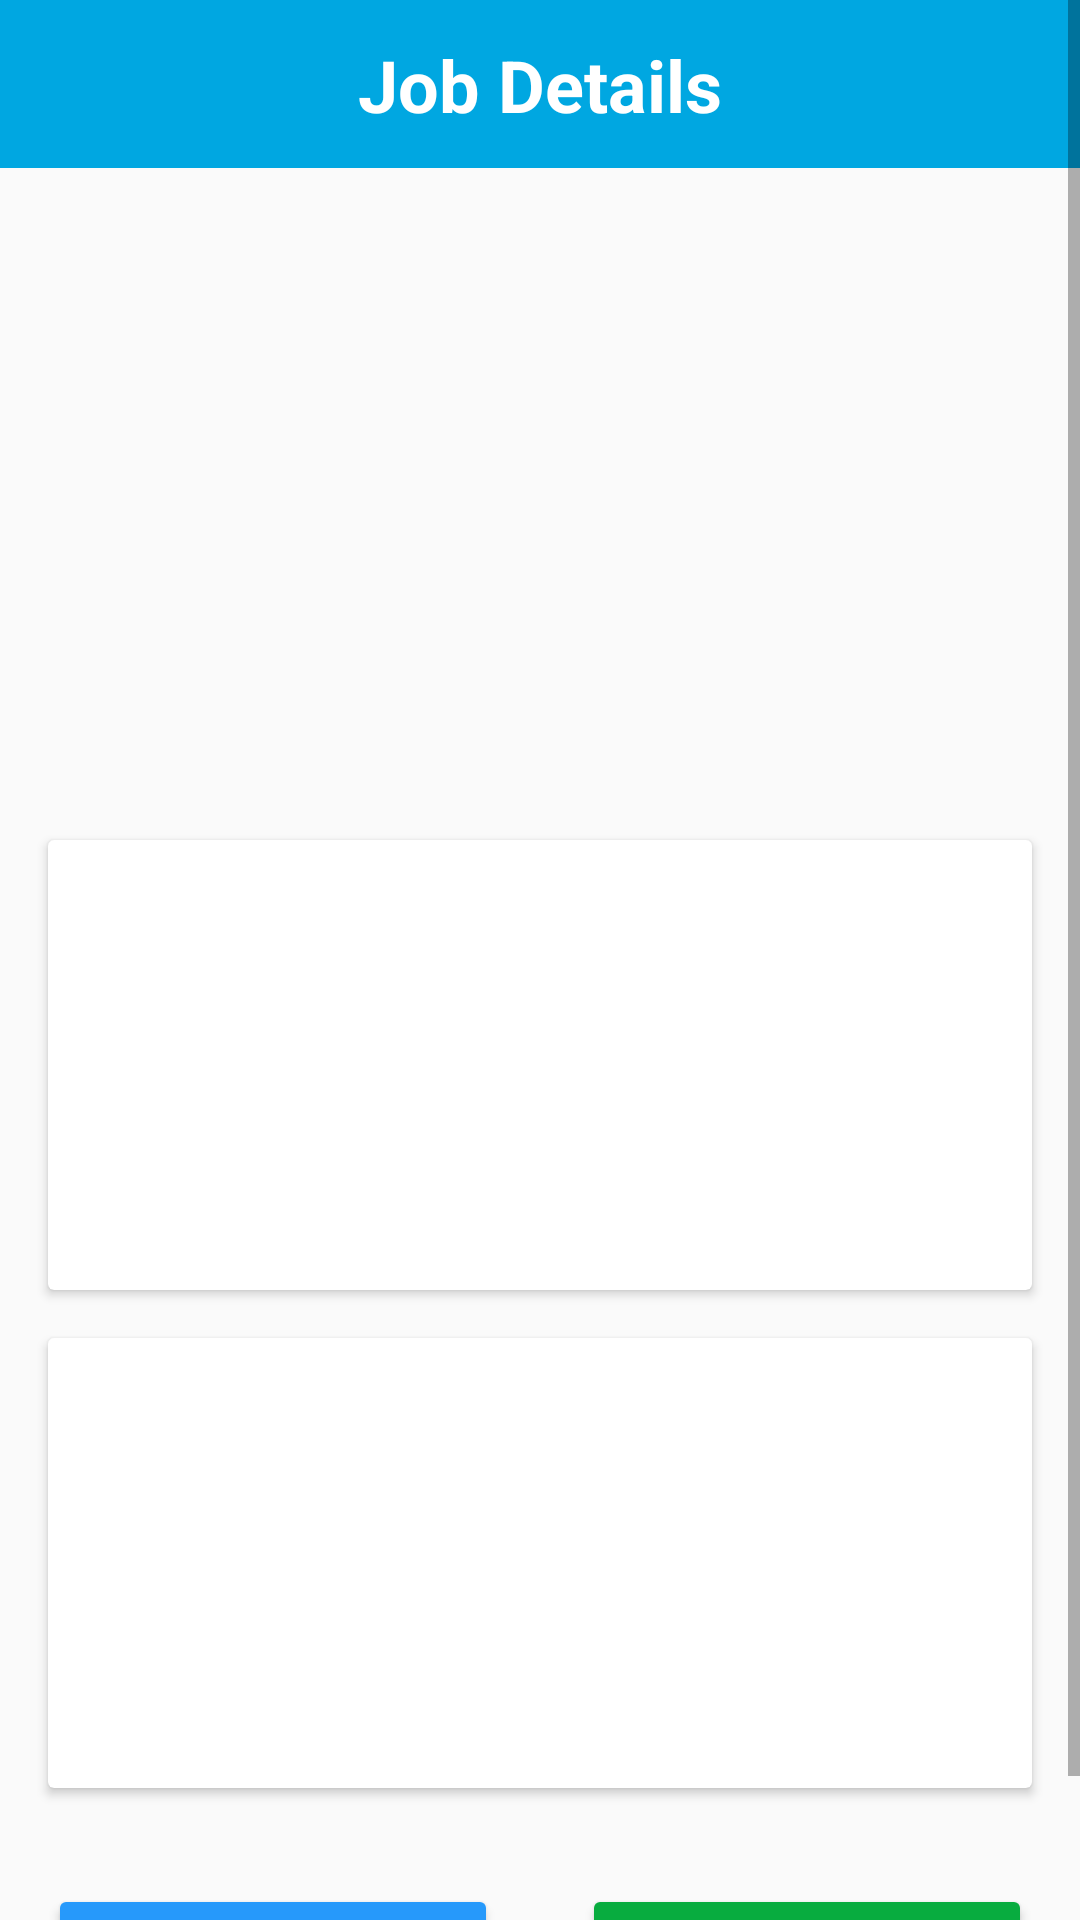

Android layout source for this screen:
<!-- AndroidManifest.xml: activity theme AppTheme.NoActionBar -->
<!-- res/layout/activity_job_details.xml -->
<?xml version="1.0" encoding="utf-8"?>
<androidx.constraintlayout.widget.ConstraintLayout xmlns:android="http://schemas.android.com/apk/res/android"
    xmlns:app="http://schemas.android.com/apk/res-auto"
    xmlns:tools="http://schemas.android.com/tools"
    android:layout_width="match_parent"
    android:layout_height="match_parent"
    tools:context=".Job.JobDetailsActivity">

    <ScrollView
        android:layout_width="match_parent"
        android:layout_height="match_parent"
        app:layout_constraintBottom_toBottomOf="parent"
        app:layout_constraintEnd_toEndOf="parent"
        app:layout_constraintHorizontal_bias="1.0"
        app:layout_constraintStart_toStartOf="parent"
        app:layout_constraintTop_toTopOf="parent"
        app:layout_constraintVertical_bias="0.0">

        <androidx.constraintlayout.widget.ConstraintLayout
            android:id="@+id/activity_job_details"
            android:layout_width="match_parent"
            android:layout_height="wrap_content">

            <androidx.appcompat.widget.Toolbar
                android:id="@+id/top_toolbar_job_details"
                android:layout_width="0dp"
                android:layout_height="wrap_content"
                android:background="#00A7E1"
                android:minHeight="?attr/actionBarSize"
                android:theme="?attr/actionBarTheme"
                app:layout_constraintEnd_toEndOf="parent"
                app:layout_constraintStart_toStartOf="parent"
                app:layout_constraintTop_toTopOf="parent" />

            <ImageView
                android:id="@+id/jobDetails_back_button"
                android:layout_width="24dp"
                android:layout_height="24dp"
                android:layout_marginStart="8dp"
                app:layout_constraintBottom_toBottomOf="@+id/top_toolbar_job_details"
                app:layout_constraintStart_toStartOf="parent"
                app:layout_constraintTop_toTopOf="parent"
                app:srcCompat="@drawable/back_button" />

            <TextView
                android:id="@+id/txt_jobDetails_title"
                android:layout_width="wrap_content"
                android:layout_height="wrap_content"
                android:text="Job Details"
                android:textColor="#FFFFFF"
                android:textSize="24sp"
                android:textStyle="bold"
                app:layout_constraintBottom_toBottomOf="@+id/top_toolbar_job_details"
                app:layout_constraintEnd_toEndOf="@+id/top_toolbar_job_details"
                app:layout_constraintStart_toStartOf="parent"
                app:layout_constraintTop_toTopOf="parent" />

            <ImageView
                android:id="@+id/img_jd"
                android:layout_width="0dp"
                android:layout_height="200dp"
                android:layout_marginTop="8dp"
                app:layout_constraintEnd_toEndOf="parent"
                app:layout_constraintStart_toStartOf="parent"
                app:layout_constraintTop_toBottomOf="@+id/top_toolbar_job_details" />

            <androidx.cardview.widget.CardView
                android:id="@+id/jobDetails_intro"
                android:layout_width="0dp"
                android:layout_height="150dp"
                android:layout_marginStart="16dp"
                android:layout_marginTop="16dp"
                android:layout_marginEnd="16dp"
                app:layout_constraintEnd_toEndOf="parent"
                app:layout_constraintStart_toStartOf="parent"
                app:layout_constraintTop_toBottomOf="@+id/img_jd">

                <androidx.constraintlayout.widget.ConstraintLayout
                    android:layout_width="match_parent"
                    android:layout_height="match_parent">

                    <TextView
                        android:id="@+id/details_txtJobTitle"
                        android:layout_width="0dp"
                        android:layout_height="wrap_content"
                        android:layout_marginStart="4dp"
                        android:layout_marginTop="16dp"
                        android:textSize="18sp"
                        app:layout_constraintEnd_toEndOf="parent"
                        app:layout_constraintStart_toStartOf="parent"
                        app:layout_constraintTop_toTopOf="parent" />

                    <TextView
                        android:id="@+id/details_txtJobLocation"
                        android:layout_width="0dp"
                        android:layout_height="wrap_content"
                        android:layout_marginStart="4dp"
                        android:layout_marginTop="16dp"
                        android:textSize="18sp"
                        app:layout_constraintEnd_toEndOf="parent"
                        app:layout_constraintStart_toStartOf="parent"
                        app:layout_constraintTop_toBottomOf="@+id/details_txtJobTitle" />

                    <TextView
                        android:id="@+id/details_txtJobEstimatedPay"
                        android:layout_width="0dp"
                        android:layout_height="wrap_content"
                        android:layout_marginStart="4dp"
                        android:layout_marginTop="16dp"
                        android:textSize="18sp"
                        app:layout_constraintEnd_toEndOf="parent"
                        app:layout_constraintStart_toStartOf="parent"
                        app:layout_constraintTop_toBottomOf="@+id/details_txtJobLocation" />
                </androidx.constraintlayout.widget.ConstraintLayout>
            </androidx.cardview.widget.CardView>

            <androidx.cardview.widget.CardView
                android:id="@+id/cardView"
                android:layout_width="0dp"
                android:layout_height="150dp"
                android:layout_marginStart="16dp"
                android:layout_marginTop="16dp"
                android:layout_marginEnd="16dp"
                app:layout_constraintEnd_toEndOf="parent"
                app:layout_constraintStart_toStartOf="parent"
                app:layout_constraintTop_toBottomOf="@+id/jobDetails_intro">

                <androidx.constraintlayout.widget.ConstraintLayout
                    android:layout_width="match_parent"
                    android:layout_height="match_parent">

                    <TextView
                        android:id="@+id/details_txtJobDescription"
                        android:layout_width="0dp"
                        android:layout_height="0dp"
                        android:layout_marginStart="4dp"
                        android:textSize="18sp"
                        app:layout_constraintBottom_toBottomOf="parent"
                        app:layout_constraintEnd_toEndOf="parent"
                        app:layout_constraintStart_toStartOf="parent"
                        app:layout_constraintTop_toTopOf="parent" />
                </androidx.constraintlayout.widget.ConstraintLayout>
            </androidx.cardview.widget.CardView>

            <Button
                android:id="@+id/btn_contact"
                android:layout_width="150dp"
                android:layout_height="wrap_content"
                android:layout_marginStart="16dp"
                android:layout_marginTop="32dp"
                android:layout_marginBottom="16dp"
                android:backgroundTint="@color/colorAccent"
                android:text="contact"
                android:textAllCaps="true"
                android:textColor="#FFFFFF"
                android:textSize="18sp"
                android:textStyle="bold"
                app:layout_constraintBottom_toBottomOf="parent"
                app:layout_constraintStart_toStartOf="parent"
                app:layout_constraintTop_toBottomOf="@+id/cardView" />

            <Button
                android:id="@+id/btn_apply"
                android:layout_width="150dp"
                android:layout_height="wrap_content"
                android:layout_marginTop="32dp"
                android:layout_marginEnd="16dp"
                android:layout_marginBottom="16dp"
                android:backgroundTint="#08AC3F"
                android:text="apply"
                android:textAllCaps="true"
                android:textColor="#FFFFFF"
                android:textSize="18sp"
                android:textStyle="bold"
                app:layout_constraintBottom_toBottomOf="parent"
                app:layout_constraintEnd_toEndOf="parent"
                app:layout_constraintTop_toBottomOf="@+id/cardView" />
        </androidx.constraintlayout.widget.ConstraintLayout>
    </ScrollView>
</androidx.constraintlayout.widget.ConstraintLayout>
<!-- resources referenced by this layout -->
<resources>
  <color name="colorAccent">#2699FB</color>
  <!-- drawable back_button: png bitmap (drawable, 397 bytes) -->
  <style name="AppTheme.NoActionBar">
          <item name="windowActionBar">false</item>
          <item name="windowNoTitle">true</item>
      </style>
</resources>
